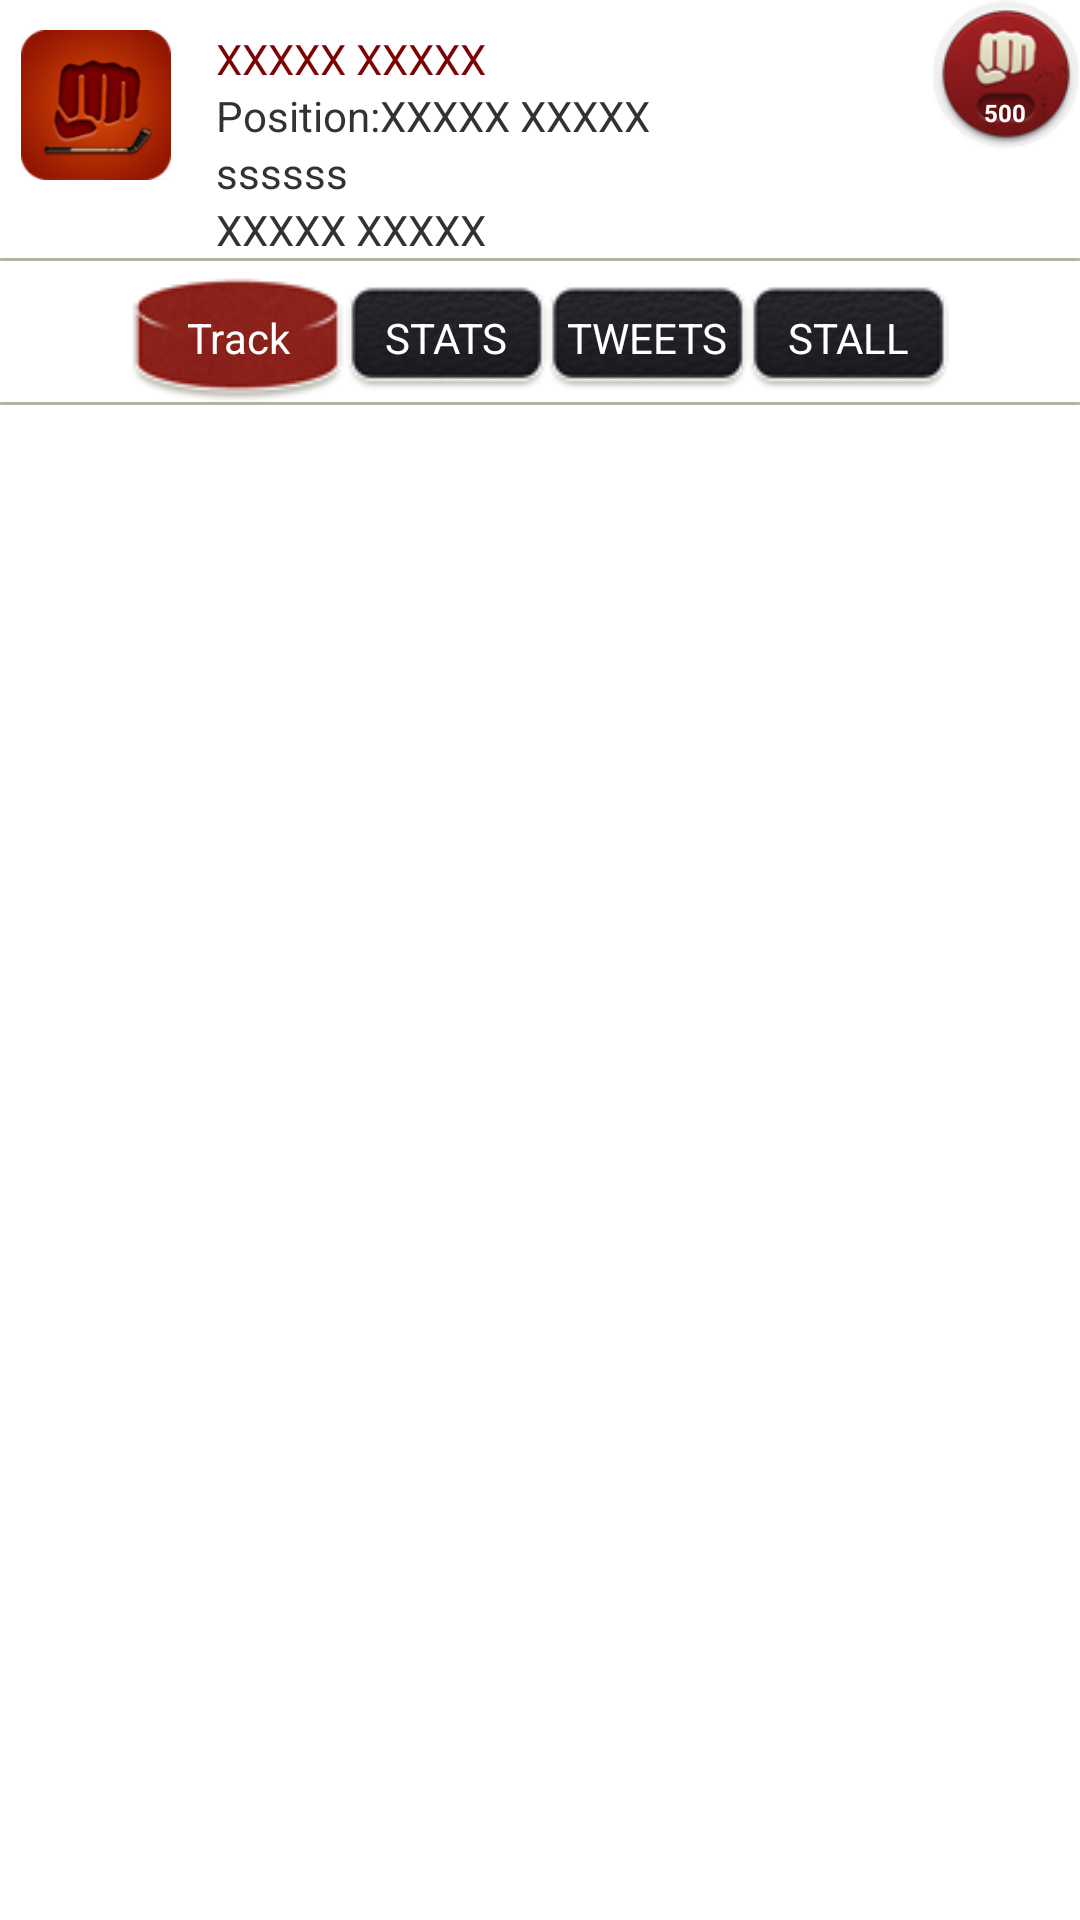

Here is an Android app screen rendered from its layout file. Give the layout XML and the strings, colors and styles it references.
<!-- AndroidManifest.xml: application theme AppTheme -->
<!-- res/layout/player_details.xml -->
<?xml version="1.0" encoding="utf-8"?>
<RelativeLayout xmlns:android="http://schemas.android.com/apk/res/android"
    android:layout_width="match_parent"
    android:layout_height="match_parent" >

    <LinearLayout
        android:id="@+id/upper_lay"
        android:layout_width="match_parent"
        android:layout_height="wrap_content"
        android:layout_marginLeft="7dip"
        android:layout_marginTop="10dip"
        android:orientation="horizontal" >

        <ImageView
            android:id="@+id/prof_img"
            android:layout_width="50dip"
            android:layout_height="50dip"
            android:background="@drawable/ic_launcher" />

        <RelativeLayout
            android:id="@+id/prof_name_lay"
            android:layout_width="match_parent"
            android:layout_height="wrap_content"
            android:layout_marginLeft="15dip"
            android:layout_weight="1" >

            <TextView
                android:id="@+id/team_name"
                android:layout_width="wrap_content"
                android:layout_height="wrap_content"
                android:text="XXXXX XXXXX"
                android:textColor="#7e0202" />

            <LinearLayout
                android:id="@+id/position"
                android:layout_width="wrap_content"
                android:layout_height="wrap_content"
                android:layout_below="@id/team_name" >

                <TextView
                    android:id="@+id/prof_fav"
                    android:layout_width="wrap_content"
                    android:layout_height="wrap_content"
                    android:text="Position:" />

                <TextView
                    android:id="@+id/prof_desc"
                    android:layout_width="wrap_content"
                    android:layout_height="wrap_content"
                    android:layout_toRightOf="@id/prof_fav"
                    android:text="XXXXX XXXXX" />
            </LinearLayout>

            <TextView
                android:id="@+id/dob"
                android:layout_width="wrap_content"
                android:layout_height="wrap_content"
                android:layout_below="@+id/position"
                android:text="ssssss" />

            <TextView
                android:id="@+id/address"
                android:layout_width="wrap_content"
                android:layout_height="wrap_content"
                android:layout_below="@id/dob"
                android:text="XXXXX XXXXX" />
        </RelativeLayout>
    </LinearLayout>

    <RelativeLayout
        android:id="@+id/pound"
        android:layout_width="50dip"
        android:layout_height="50dip"
        android:layout_alignParentRight="true"
        android:background="@drawable/pound" >

        <TextView
            android:id="@+id/no_pounds"
            android:layout_width="wrap_content"
            android:layout_height="wrap_content"
            android:layout_alignParentBottom="true"
            android:layout_centerHorizontal="true"
            android:layout_marginBottom="7dip"
            android:text="500"
            android:textColor="#fff"
            android:textSize="8dip"
            android:textStyle="bold" />
    </RelativeLayout>

    <ImageView
        android:id="@+id/devider"
        android:layout_width="match_parent"
        android:layout_height="1dp"
        android:layout_below="@+id/upper_lay"
        android:background="@drawable/divider" />

    <LinearLayout
        android:id="@+id/button_lay"
        android:layout_width="match_parent"
        android:layout_height="wrap_content"
        android:layout_below="@+id/upper_lay"
        android:layout_marginTop="5dip"
        android:gravity="center_horizontal"
        android:orientation="horizontal"
        android:weightSum="1" >

        <Button
            android:id="@+id/track"
            android:layout_width="wrap_content"
            android:layout_height="wrap_content"
            android:background="@drawable/track"
            android:text="Track"
            android:textColor="#fff"
            android:textSize="14sp" />

        <Button
            android:id="@+id/stat"
            android:layout_width="wrap_content"
            android:layout_height="wrap_content"
            android:background="@drawable/button_dark"
            android:text="STATS"
            android:textColor="#fff"
            android:textSize="14sp" />

        <Button
            android:id="@+id/twitter"
            android:layout_width="wrap_content"
            android:layout_height="wrap_content"
            android:background="@drawable/button_dark"
            android:text="TWEETS"
            android:textColor="#fff"
            android:textSize="14sp" />

        <Button
            android:id="@+id/stall"
            android:layout_width="wrap_content"
            android:layout_height="wrap_content"
            android:background="@drawable/button_dark"
            android:text="STALL"
            android:textColor="#fff"
            android:textSize="14sp" />
    </LinearLayout>

    <ImageView
        android:id="@+id/devider"
        android:layout_width="match_parent"
        android:layout_height="1dp"
        android:layout_below="@+id/button_lay"
        android:background="@drawable/divider" />

</RelativeLayout>
<!-- resources referenced by this layout -->
<resources>
  <!-- drawable button_dark: png bitmap (drawable, 6784 bytes) -->
  <!-- drawable divider: png bitmap (drawable, 2807 bytes) -->
  <!-- drawable ic_launcher: png bitmap (drawable-mdpi, 3692 bytes) -->
  <!-- drawable pound: png bitmap (drawable, 10170 bytes) -->
  <!-- drawable track: png bitmap (drawable, 8066 bytes) -->
  <style name="AppTheme" parent="AppBaseTheme">
          
      </style>
  <style name="AppBaseTheme" parent="android:Theme.Light">
          
      </style>
</resources>
